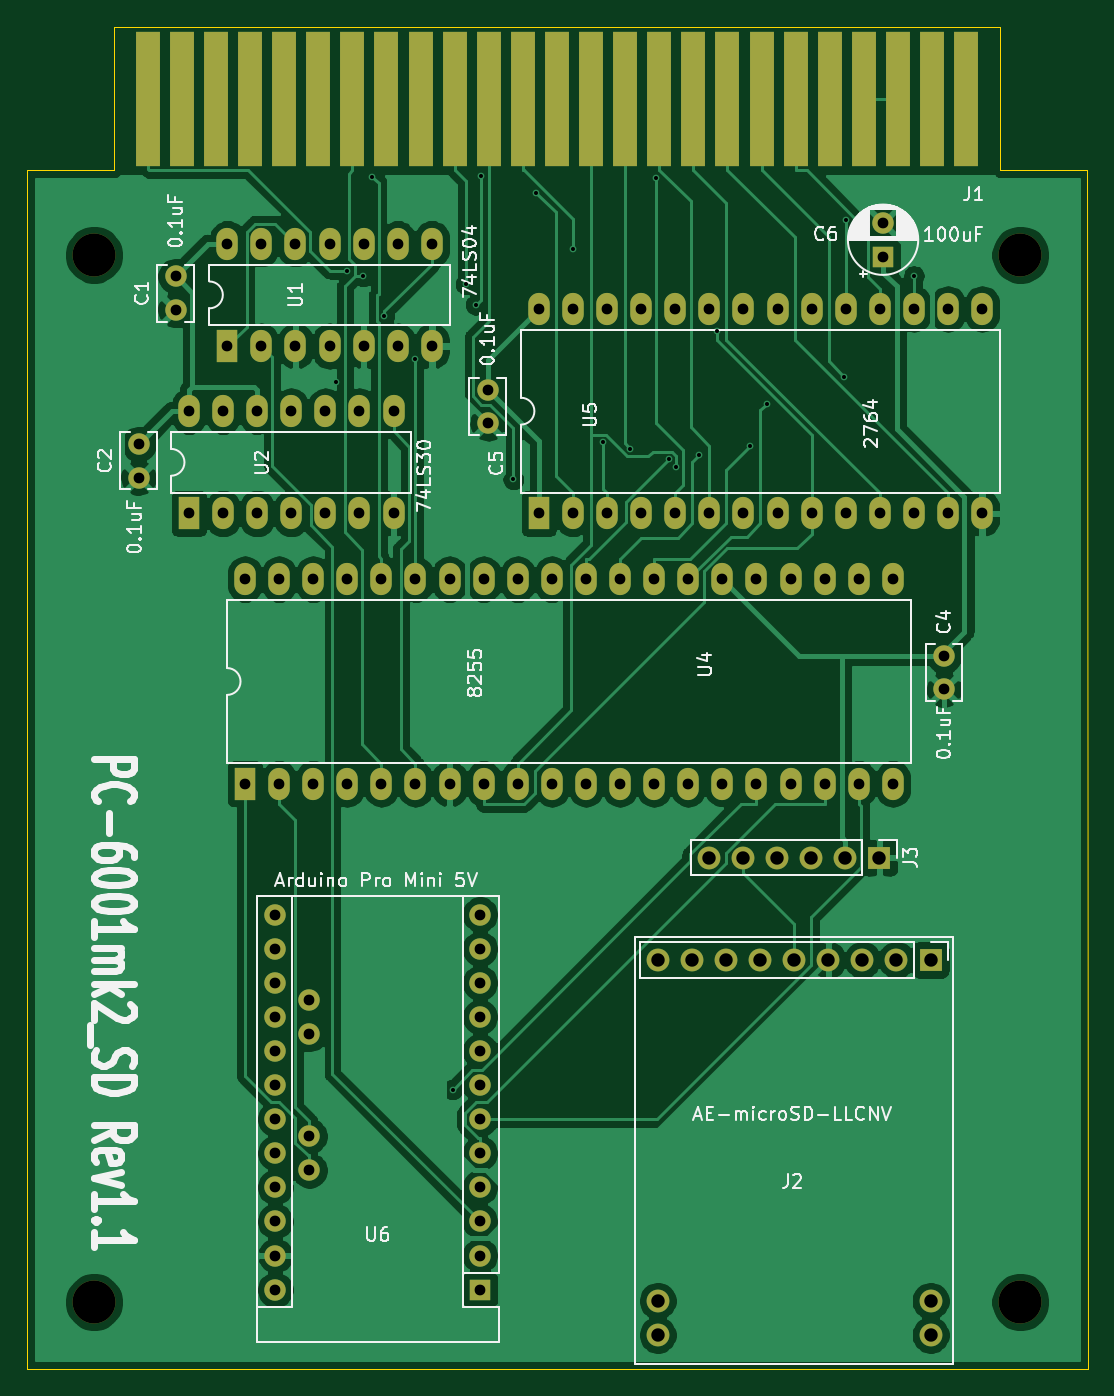
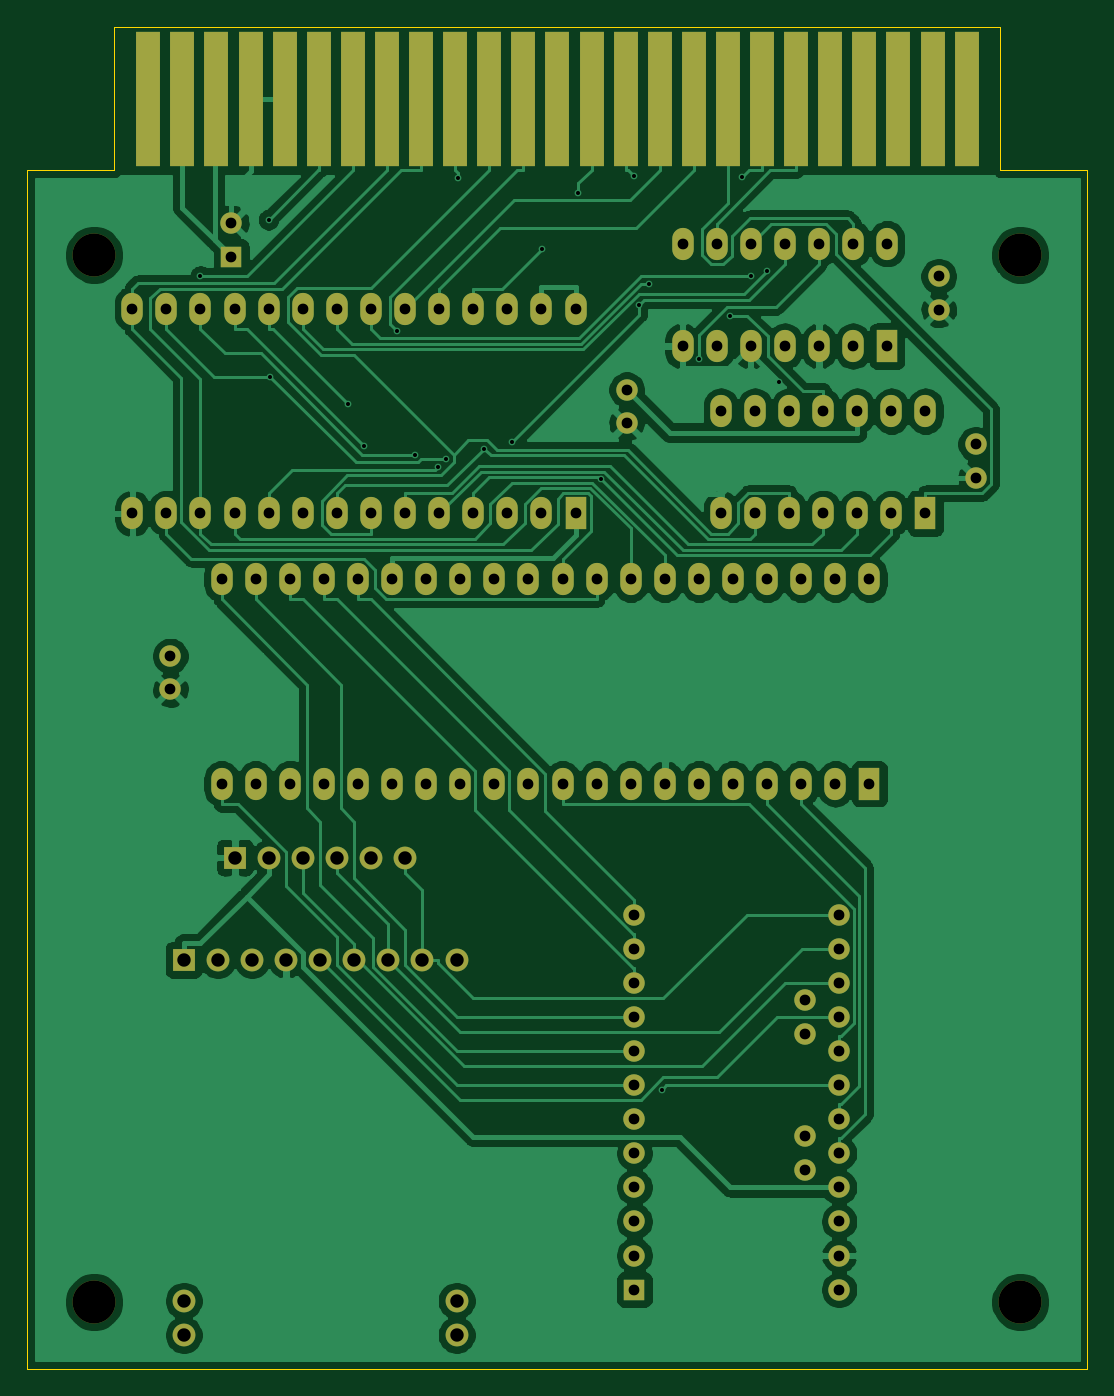
Circuit board: 10 layer files. Board 79.0 x 100.0 mm.
- bottom_copper: PC-6001mk2_SD-B_Cu.gbl (122143 bytes)
- bottom_mask: PC-6001mk2_SD-B_Mask.gbs (5247 bytes)
- paste: PC-6001mk2_SD-B_Paste.gbp (525 bytes)
- bottom_silk: PC-6001mk2_SD-B_SilkS.gbo (526 bytes)
- outline: PC-6001mk2_SD-Edge_Cuts.gm1 (892 bytes)
- top_copper: PC-6001mk2_SD-F_Cu.gtl (131978 bytes)
- top_mask: PC-6001mk2_SD-F_Mask.gts (5247 bytes)
- paste: PC-6001mk2_SD-F_Paste.gtp (525 bytes)
- top_silk: PC-6001mk2_SD-F_SilkS.gto (41058 bytes)
- drill: PC-6001mk2_SD.drl (2978 bytes)

=== bottom_copper: PC-6001mk2_SD-B_Cu.gbl (122143 bytes, source omitted) ===
=== bottom_mask: PC-6001mk2_SD-B_Mask.gbs ===
G04 #@! TF.GenerationSoftware,KiCad,Pcbnew,(5.1.9)-1*
G04 #@! TF.CreationDate,2022-10-24T14:13:19+09:00*
G04 #@! TF.ProjectId,PC-6001mk2_SD,50432d36-3030-4316-9d6b-325f53442e6b,rev?*
G04 #@! TF.SameCoordinates,PX53920b0PY93c3260*
G04 #@! TF.FileFunction,Soldermask,Bot*
G04 #@! TF.FilePolarity,Negative*
%FSLAX46Y46*%
G04 Gerber Fmt 4.6, Leading zero omitted, Abs format (unit mm)*
G04 Created by KiCad (PCBNEW (5.1.9)-1) date 2022-10-24 14:13:19*
%MOMM*%
%LPD*%
G01*
G04 APERTURE LIST*
%ADD10C,1.600000*%
%ADD11R,1.600000X2.400000*%
%ADD12O,1.600000X2.400000*%
%ADD13C,3.200000*%
%ADD14R,1.600000X1.600000*%
%ADD15R,1.700000X1.700000*%
%ADD16O,1.700000X1.700000*%
%ADD17O,1.600000X1.600000*%
%ADD18R,1.780000X10.000000*%
G04 APERTURE END LIST*
D10*
X68310000Y53120000D03*
X68310000Y50620000D03*
D11*
X38130000Y63730000D03*
D12*
X71150000Y78970000D03*
X40670000Y63730000D03*
X68610000Y78970000D03*
X43210000Y63730000D03*
X66070000Y78970000D03*
X45750000Y63730000D03*
X63530000Y78970000D03*
X48290000Y63730000D03*
X60990000Y78970000D03*
X50830000Y63730000D03*
X58450000Y78970000D03*
X53370000Y63730000D03*
X55910000Y78970000D03*
X55910000Y63730000D03*
X53370000Y78970000D03*
X58450000Y63730000D03*
X50830000Y78970000D03*
X60990000Y63730000D03*
X48290000Y78970000D03*
X63530000Y63730000D03*
X45750000Y78970000D03*
X66070000Y63730000D03*
X43210000Y78970000D03*
X68610000Y63730000D03*
X40670000Y78970000D03*
X71150000Y63730000D03*
X38130000Y78970000D03*
D11*
X16240000Y43595000D03*
D12*
X64500000Y58835000D03*
X18780000Y43595000D03*
X61960000Y58835000D03*
X21320000Y43595000D03*
X59420000Y58835000D03*
X23860000Y43595000D03*
X56880000Y58835000D03*
X26400000Y43595000D03*
X54340000Y58835000D03*
X28940000Y43595000D03*
X51800000Y58835000D03*
X31480000Y43595000D03*
X49260000Y58835000D03*
X34020000Y43595000D03*
X46720000Y58835000D03*
X36560000Y43595000D03*
X44180000Y58835000D03*
X39100000Y43595000D03*
X41640000Y58835000D03*
X41640000Y43595000D03*
X39100000Y58835000D03*
X44180000Y43595000D03*
X36560000Y58835000D03*
X46720000Y43595000D03*
X34020000Y58835000D03*
X49260000Y43595000D03*
X31480000Y58835000D03*
X51800000Y43595000D03*
X28940000Y58835000D03*
X54340000Y43595000D03*
X26400000Y58835000D03*
X56880000Y43595000D03*
X23860000Y58835000D03*
X59420000Y43595000D03*
X21320000Y58835000D03*
X61960000Y43595000D03*
X18780000Y58835000D03*
X64500000Y43595000D03*
X16240000Y58835000D03*
D10*
X34320000Y72955000D03*
X34320000Y70455000D03*
D13*
X5000000Y83000000D03*
X74000000Y83000000D03*
X74000000Y5000000D03*
X5000000Y5000000D03*
D14*
X63770000Y82870000D03*
D10*
X63770000Y85370000D03*
X11075000Y78890000D03*
X11075000Y81390000D03*
X8319000Y68897000D03*
X8319000Y66397000D03*
D11*
X12065000Y63730000D03*
D12*
X27305000Y71350000D03*
X14605000Y63730000D03*
X24765000Y71350000D03*
X17145000Y63730000D03*
X22225000Y71350000D03*
X19685000Y63730000D03*
X19685000Y71350000D03*
X22225000Y63730000D03*
X17145000Y71350000D03*
X24765000Y63730000D03*
X14605000Y71350000D03*
X27305000Y63730000D03*
X12065000Y71350000D03*
D15*
X67310000Y30480000D03*
D16*
X64770000Y30480000D03*
X62230000Y30480000D03*
X59690000Y30480000D03*
X57150000Y30480000D03*
X54610000Y30480000D03*
X52070000Y30480000D03*
X49530000Y30480000D03*
X46990000Y30480000D03*
X46990000Y2540000D03*
X46990000Y5080000D03*
X67310000Y2540000D03*
X67310000Y5080000D03*
D14*
X33742000Y5918000D03*
D17*
X33742000Y8458000D03*
X33742000Y10998000D03*
X18502000Y33858000D03*
X33742000Y13538000D03*
X18502000Y31318000D03*
X33742000Y16078000D03*
X18502000Y28778000D03*
X33742000Y18618000D03*
X18502000Y26238000D03*
X33742000Y21158000D03*
X18502000Y23698000D03*
X33742000Y23698000D03*
X18502000Y21158000D03*
X33742000Y26238000D03*
X18502000Y18618000D03*
X33742000Y28778000D03*
X18502000Y16078000D03*
X33742000Y31318000D03*
X18502000Y13538000D03*
X33742000Y33858000D03*
X18502000Y10998000D03*
X18502000Y8458000D03*
X18502000Y5918000D03*
X21042000Y14808000D03*
X21042000Y17348000D03*
X21042000Y24968000D03*
X21042000Y27508000D03*
D12*
X14922000Y83820000D03*
X30162000Y76200000D03*
X17462000Y83820000D03*
X27622000Y76200000D03*
X20002000Y83820000D03*
X25082000Y76200000D03*
X22542000Y83820000D03*
X22542000Y76200000D03*
X25082000Y83820000D03*
X20002000Y76200000D03*
X27622000Y83820000D03*
X17462000Y76200000D03*
X30162000Y83820000D03*
D11*
X14922000Y76200000D03*
D18*
X9000000Y94615000D03*
X11540000Y94615000D03*
X14080000Y94615000D03*
X16620000Y94615000D03*
X19160000Y94615000D03*
X21700000Y94615000D03*
X24240000Y94615000D03*
X26780000Y94615000D03*
X29320000Y94615000D03*
X31860000Y94615000D03*
X34400000Y94615000D03*
X36940000Y94615000D03*
X39480000Y94615000D03*
X42020000Y94615000D03*
X44560000Y94615000D03*
X47100000Y94615000D03*
X49640000Y94615000D03*
X52180000Y94615000D03*
X54720000Y94615000D03*
X57260000Y94615000D03*
X59800000Y94615000D03*
X62340000Y94615000D03*
X64880000Y94615000D03*
X67420000Y94615000D03*
X69960000Y94615000D03*
D15*
X63500000Y38100000D03*
D16*
X60960000Y38100000D03*
X58420000Y38100000D03*
X55880000Y38100000D03*
X53340000Y38100000D03*
X50800000Y38100000D03*
M02*

=== paste: PC-6001mk2_SD-B_Paste.gbp ===
G04 #@! TF.GenerationSoftware,KiCad,Pcbnew,(5.1.9)-1*
G04 #@! TF.CreationDate,2022-10-24T14:13:19+09:00*
G04 #@! TF.ProjectId,PC-6001mk2_SD,50432d36-3030-4316-9d6b-325f53442e6b,rev?*
G04 #@! TF.SameCoordinates,PX53920b0PY93c3260*
G04 #@! TF.FileFunction,Paste,Bot*
G04 #@! TF.FilePolarity,Positive*
%FSLAX46Y46*%
G04 Gerber Fmt 4.6, Leading zero omitted, Abs format (unit mm)*
G04 Created by KiCad (PCBNEW (5.1.9)-1) date 2022-10-24 14:13:19*
%MOMM*%
%LPD*%
G01*
G04 APERTURE LIST*
G04 APERTURE END LIST*
M02*

=== bottom_silk: PC-6001mk2_SD-B_SilkS.gbo ===
G04 #@! TF.GenerationSoftware,KiCad,Pcbnew,(5.1.9)-1*
G04 #@! TF.CreationDate,2022-10-24T14:13:19+09:00*
G04 #@! TF.ProjectId,PC-6001mk2_SD,50432d36-3030-4316-9d6b-325f53442e6b,rev?*
G04 #@! TF.SameCoordinates,PX53920b0PY93c3260*
G04 #@! TF.FileFunction,Legend,Bot*
G04 #@! TF.FilePolarity,Positive*
%FSLAX46Y46*%
G04 Gerber Fmt 4.6, Leading zero omitted, Abs format (unit mm)*
G04 Created by KiCad (PCBNEW (5.1.9)-1) date 2022-10-24 14:13:19*
%MOMM*%
%LPD*%
G01*
G04 APERTURE LIST*
G04 APERTURE END LIST*
M02*

=== outline: PC-6001mk2_SD-Edge_Cuts.gm1 ===
G04 #@! TF.GenerationSoftware,KiCad,Pcbnew,(5.1.9)-1*
G04 #@! TF.CreationDate,2022-10-24T14:13:19+09:00*
G04 #@! TF.ProjectId,PC-6001mk2_SD,50432d36-3030-4316-9d6b-325f53442e6b,rev?*
G04 #@! TF.SameCoordinates,PX53920b0PY93c3260*
G04 #@! TF.FileFunction,Profile,NP*
%FSLAX46Y46*%
G04 Gerber Fmt 4.6, Leading zero omitted, Abs format (unit mm)*
G04 Created by KiCad (PCBNEW (5.1.9)-1) date 2022-10-24 14:13:19*
%MOMM*%
%LPD*%
G01*
G04 APERTURE LIST*
G04 #@! TA.AperFunction,Profile*
%ADD10C,0.050000*%
G04 #@! TD*
G04 APERTURE END LIST*
D10*
X72517000Y89281000D02*
X78994000Y89281000D01*
X72517000Y100000000D02*
X72517000Y89281000D01*
X6477000Y89281000D02*
X0Y89281000D01*
X6477000Y100000000D02*
X6477000Y89281000D01*
X0Y89281000D02*
X0Y0D01*
X79000000Y0D02*
X78994000Y89281000D01*
X0Y0D02*
X79000000Y0D01*
X72517000Y100000000D02*
X6477000Y100000000D01*
M02*

=== top_copper: PC-6001mk2_SD-F_Cu.gtl (131978 bytes, source omitted) ===
=== top_mask: PC-6001mk2_SD-F_Mask.gts ===
G04 #@! TF.GenerationSoftware,KiCad,Pcbnew,(5.1.9)-1*
G04 #@! TF.CreationDate,2022-10-24T14:13:19+09:00*
G04 #@! TF.ProjectId,PC-6001mk2_SD,50432d36-3030-4316-9d6b-325f53442e6b,rev?*
G04 #@! TF.SameCoordinates,PX53920b0PY93c3260*
G04 #@! TF.FileFunction,Soldermask,Top*
G04 #@! TF.FilePolarity,Negative*
%FSLAX46Y46*%
G04 Gerber Fmt 4.6, Leading zero omitted, Abs format (unit mm)*
G04 Created by KiCad (PCBNEW (5.1.9)-1) date 2022-10-24 14:13:19*
%MOMM*%
%LPD*%
G01*
G04 APERTURE LIST*
%ADD10C,1.600000*%
%ADD11R,1.600000X2.400000*%
%ADD12O,1.600000X2.400000*%
%ADD13C,3.200000*%
%ADD14R,1.600000X1.600000*%
%ADD15R,1.700000X1.700000*%
%ADD16O,1.700000X1.700000*%
%ADD17O,1.600000X1.600000*%
%ADD18R,1.780000X10.000000*%
G04 APERTURE END LIST*
D10*
X68310000Y53120000D03*
X68310000Y50620000D03*
D11*
X38130000Y63730000D03*
D12*
X71150000Y78970000D03*
X40670000Y63730000D03*
X68610000Y78970000D03*
X43210000Y63730000D03*
X66070000Y78970000D03*
X45750000Y63730000D03*
X63530000Y78970000D03*
X48290000Y63730000D03*
X60990000Y78970000D03*
X50830000Y63730000D03*
X58450000Y78970000D03*
X53370000Y63730000D03*
X55910000Y78970000D03*
X55910000Y63730000D03*
X53370000Y78970000D03*
X58450000Y63730000D03*
X50830000Y78970000D03*
X60990000Y63730000D03*
X48290000Y78970000D03*
X63530000Y63730000D03*
X45750000Y78970000D03*
X66070000Y63730000D03*
X43210000Y78970000D03*
X68610000Y63730000D03*
X40670000Y78970000D03*
X71150000Y63730000D03*
X38130000Y78970000D03*
D11*
X16240000Y43595000D03*
D12*
X64500000Y58835000D03*
X18780000Y43595000D03*
X61960000Y58835000D03*
X21320000Y43595000D03*
X59420000Y58835000D03*
X23860000Y43595000D03*
X56880000Y58835000D03*
X26400000Y43595000D03*
X54340000Y58835000D03*
X28940000Y43595000D03*
X51800000Y58835000D03*
X31480000Y43595000D03*
X49260000Y58835000D03*
X34020000Y43595000D03*
X46720000Y58835000D03*
X36560000Y43595000D03*
X44180000Y58835000D03*
X39100000Y43595000D03*
X41640000Y58835000D03*
X41640000Y43595000D03*
X39100000Y58835000D03*
X44180000Y43595000D03*
X36560000Y58835000D03*
X46720000Y43595000D03*
X34020000Y58835000D03*
X49260000Y43595000D03*
X31480000Y58835000D03*
X51800000Y43595000D03*
X28940000Y58835000D03*
X54340000Y43595000D03*
X26400000Y58835000D03*
X56880000Y43595000D03*
X23860000Y58835000D03*
X59420000Y43595000D03*
X21320000Y58835000D03*
X61960000Y43595000D03*
X18780000Y58835000D03*
X64500000Y43595000D03*
X16240000Y58835000D03*
D10*
X34320000Y72955000D03*
X34320000Y70455000D03*
D13*
X5000000Y83000000D03*
X74000000Y83000000D03*
X74000000Y5000000D03*
X5000000Y5000000D03*
D14*
X63770000Y82870000D03*
D10*
X63770000Y85370000D03*
X11075000Y78890000D03*
X11075000Y81390000D03*
X8319000Y68897000D03*
X8319000Y66397000D03*
D11*
X12065000Y63730000D03*
D12*
X27305000Y71350000D03*
X14605000Y63730000D03*
X24765000Y71350000D03*
X17145000Y63730000D03*
X22225000Y71350000D03*
X19685000Y63730000D03*
X19685000Y71350000D03*
X22225000Y63730000D03*
X17145000Y71350000D03*
X24765000Y63730000D03*
X14605000Y71350000D03*
X27305000Y63730000D03*
X12065000Y71350000D03*
D15*
X67310000Y30480000D03*
D16*
X64770000Y30480000D03*
X62230000Y30480000D03*
X59690000Y30480000D03*
X57150000Y30480000D03*
X54610000Y30480000D03*
X52070000Y30480000D03*
X49530000Y30480000D03*
X46990000Y30480000D03*
X46990000Y2540000D03*
X46990000Y5080000D03*
X67310000Y2540000D03*
X67310000Y5080000D03*
D14*
X33742000Y5918000D03*
D17*
X33742000Y8458000D03*
X33742000Y10998000D03*
X18502000Y33858000D03*
X33742000Y13538000D03*
X18502000Y31318000D03*
X33742000Y16078000D03*
X18502000Y28778000D03*
X33742000Y18618000D03*
X18502000Y26238000D03*
X33742000Y21158000D03*
X18502000Y23698000D03*
X33742000Y23698000D03*
X18502000Y21158000D03*
X33742000Y26238000D03*
X18502000Y18618000D03*
X33742000Y28778000D03*
X18502000Y16078000D03*
X33742000Y31318000D03*
X18502000Y13538000D03*
X33742000Y33858000D03*
X18502000Y10998000D03*
X18502000Y8458000D03*
X18502000Y5918000D03*
X21042000Y14808000D03*
X21042000Y17348000D03*
X21042000Y24968000D03*
X21042000Y27508000D03*
D12*
X14922000Y83820000D03*
X30162000Y76200000D03*
X17462000Y83820000D03*
X27622000Y76200000D03*
X20002000Y83820000D03*
X25082000Y76200000D03*
X22542000Y83820000D03*
X22542000Y76200000D03*
X25082000Y83820000D03*
X20002000Y76200000D03*
X27622000Y83820000D03*
X17462000Y76200000D03*
X30162000Y83820000D03*
D11*
X14922000Y76200000D03*
D18*
X9000000Y94615000D03*
X11540000Y94615000D03*
X14080000Y94615000D03*
X16620000Y94615000D03*
X19160000Y94615000D03*
X21700000Y94615000D03*
X24240000Y94615000D03*
X26780000Y94615000D03*
X29320000Y94615000D03*
X31860000Y94615000D03*
X34400000Y94615000D03*
X36940000Y94615000D03*
X39480000Y94615000D03*
X42020000Y94615000D03*
X44560000Y94615000D03*
X47100000Y94615000D03*
X49640000Y94615000D03*
X52180000Y94615000D03*
X54720000Y94615000D03*
X57260000Y94615000D03*
X59800000Y94615000D03*
X62340000Y94615000D03*
X64880000Y94615000D03*
X67420000Y94615000D03*
X69960000Y94615000D03*
D15*
X63500000Y38100000D03*
D16*
X60960000Y38100000D03*
X58420000Y38100000D03*
X55880000Y38100000D03*
X53340000Y38100000D03*
X50800000Y38100000D03*
M02*

=== paste: PC-6001mk2_SD-F_Paste.gtp ===
G04 #@! TF.GenerationSoftware,KiCad,Pcbnew,(5.1.9)-1*
G04 #@! TF.CreationDate,2022-10-24T14:13:19+09:00*
G04 #@! TF.ProjectId,PC-6001mk2_SD,50432d36-3030-4316-9d6b-325f53442e6b,rev?*
G04 #@! TF.SameCoordinates,PX53920b0PY93c3260*
G04 #@! TF.FileFunction,Paste,Top*
G04 #@! TF.FilePolarity,Positive*
%FSLAX46Y46*%
G04 Gerber Fmt 4.6, Leading zero omitted, Abs format (unit mm)*
G04 Created by KiCad (PCBNEW (5.1.9)-1) date 2022-10-24 14:13:19*
%MOMM*%
%LPD*%
G01*
G04 APERTURE LIST*
G04 APERTURE END LIST*
M02*

=== top_silk: PC-6001mk2_SD-F_SilkS.gto (41058 bytes, source omitted) ===
=== drill: PC-6001mk2_SD.drl ===
M48
; DRILL file {KiCad (5.1.9)-1} date 10/24/22 14:13:21
; FORMAT={-:-/ absolute / metric / decimal}
; #@! TF.CreationDate,2022-10-24T14:13:21+09:00
; #@! TF.GenerationSoftware,Kicad,Pcbnew,(5.1.9)-1
FMAT,2
METRIC
T1C0.300
T2C0.800
T3C1.000
T4C3.200
%
G90
G05
T1
X23.0Y73.5
X23.835Y81.809
X25.027Y81.405
X25.734Y88.818
X26.626Y78.466
X28.94Y75.223
X31.707Y20.818
X32.682Y80.817
X33.417Y79.282
X33.791Y88.887
X36.233Y66.277
X37.927Y87.634
X40.655Y83.407
X42.899Y69.025
X44.952Y68.556
X46.878Y88.724
X47.789Y67.775
X48.347Y67.202
X50.065Y68.104
X51.434Y77.335
X53.886Y68.775
X55.089Y71.866
X60.863Y73.907
X60.99Y85.603
X66.07Y81.422
T2
X8.319Y68.897
X8.319Y66.397
X11.075Y81.39
X11.075Y78.89
X12.065Y71.35
X12.065Y63.73
X14.605Y71.35
X14.605Y63.73
X14.922Y83.82
X14.922Y76.2
X16.24Y58.835
X16.24Y43.595
X17.145Y71.35
X17.145Y63.73
X17.462Y83.82
X17.462Y76.2
X18.502Y33.858
X18.502Y31.318
X18.502Y28.778
X18.502Y26.238
X18.502Y23.698
X18.502Y21.158
X18.502Y18.618
X18.502Y16.078
X18.502Y13.538
X18.502Y10.998
X18.502Y8.458
X18.502Y5.918
X18.78Y58.835
X18.78Y43.595
X19.685Y71.35
X19.685Y63.73
X20.002Y83.82
X20.002Y76.2
X21.042Y27.508
X21.042Y24.968
X21.042Y17.348
X21.042Y14.808
X21.32Y58.835
X21.32Y43.595
X22.225Y71.35
X22.225Y63.73
X22.542Y83.82
X22.542Y76.2
X23.86Y58.835
X23.86Y43.595
X24.765Y71.35
X24.765Y63.73
X25.082Y83.82
X25.082Y76.2
X26.4Y58.835
X26.4Y43.595
X27.305Y71.35
X27.305Y63.73
X27.622Y83.82
X27.622Y76.2
X28.94Y58.835
X28.94Y43.595
X30.162Y83.82
X30.162Y76.2
X31.48Y58.835
X31.48Y43.595
X33.742Y33.858
X33.742Y31.318
X33.742Y28.778
X33.742Y26.238
X33.742Y23.698
X33.742Y21.158
X33.742Y18.618
X33.742Y16.078
X33.742Y13.538
X33.742Y10.998
X33.742Y8.458
X33.742Y5.918
X34.02Y58.835
X34.02Y43.595
X34.32Y72.955
X34.32Y70.455
X36.56Y58.835
X36.56Y43.595
X38.13Y78.97
X38.13Y63.73
X39.1Y58.835
X39.1Y43.595
X40.67Y78.97
X40.67Y63.73
X41.64Y58.835
X41.64Y43.595
X43.21Y78.97
X43.21Y63.73
X44.18Y58.835
X44.18Y43.595
X45.75Y78.97
X45.75Y63.73
X46.72Y58.835
X46.72Y43.595
X48.29Y78.97
X48.29Y63.73
X49.26Y58.835
X49.26Y43.595
X50.83Y78.97
X50.83Y63.73
X51.8Y58.835
X51.8Y43.595
X53.37Y78.97
X53.37Y63.73
X54.34Y58.835
X54.34Y43.595
X55.91Y78.97
X55.91Y63.73
X56.88Y58.835
X56.88Y43.595
X58.45Y78.97
X58.45Y63.73
X59.42Y58.835
X59.42Y43.595
X60.99Y78.97
X60.99Y63.73
X61.96Y58.835
X61.96Y43.595
X63.53Y78.97
X63.53Y63.73
X63.77Y85.37
X63.77Y82.87
X64.5Y58.835
X64.5Y43.595
X66.07Y78.97
X66.07Y63.73
X68.31Y53.12
X68.31Y50.62
X68.61Y78.97
X68.61Y63.73
X71.15Y78.97
X71.15Y63.73
T3
X46.99Y30.48
X46.99Y5.08
X46.99Y2.54
X49.53Y30.48
X50.8Y38.1
X52.07Y30.48
X53.34Y38.1
X54.61Y30.48
X55.88Y38.1
X57.15Y30.48
X58.42Y38.1
X59.69Y30.48
X60.96Y38.1
X62.23Y30.48
X63.5Y38.1
X64.77Y30.48
X67.31Y30.48
X67.31Y5.08
X67.31Y2.54
T4
X5.0Y83.0
X5.0Y5.0
X74.0Y83.0
X74.0Y5.0
T0
M30

